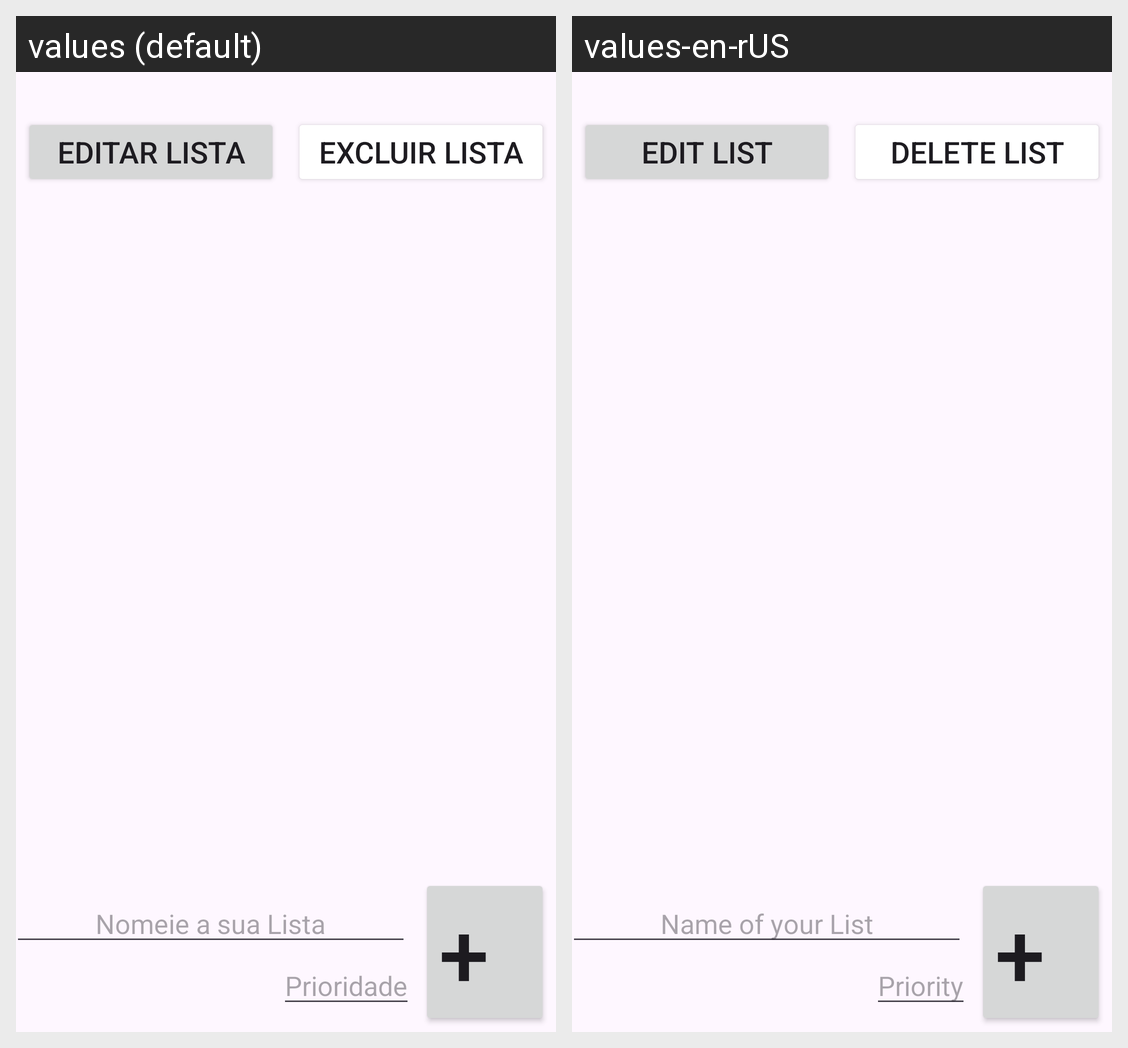

Locale-by-locale string values for the Android screen shown in this grid:
Android screen res/layout/activity_lista_compra.xml rendered under 2 locales, left to right: values (default), values-en-rUS. Device: Nexus 5 (rendered at 1080×1920; each locale shown at half size, 540×960, under a caption strip naming it); theme Theme.P3_DanielLCabrera_2096072.
Strings drawn on this screen, with the default value and each locale's value (text and hints the layout hard-codes, and strings that could not be matched under every locale, appear in the picture but are not listed):

editar_lista
  values: Editar Lista
  values-en-rUS: Edit List

excluir_lista
  values: Excluir Lista
  values-en-rUS: Delete List

nomeie_a_sua_lista
  values: Nomeie a sua Lista
  values-en-rUS: Name of your List

prioridade
  values: Prioridade
  values-en-rUS: Priority
